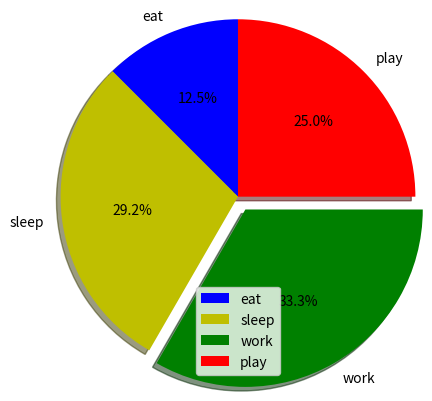

The matplotlib source for this figure:
import matplotlib.pyplot as plt
 
# defining labels
activities = ['eat', 'sleep', 'work', 'play']
 
# portion covered by each label
slices = [3, 7, 8, 6]
 
# color for each label
colors = ['b', 'y', 'g', 'r']
 
# plotting the pie chart
plt.pie(slices, labels = activities, colors=colors, 
        startangle=90, shadow = True, explode = (0, 0, 0.1, 0),
        radius = 1.2, autopct = '%1.1f%%')
 
# plotting legend
plt.legend()
 
# showing the plot
plt.show()#!/usr/bin/env python3
# -*- coding: utf-8 -*-
"""
Created on Tue Mar 13 14:04:42 2018

@author: ec2017b118
"""

